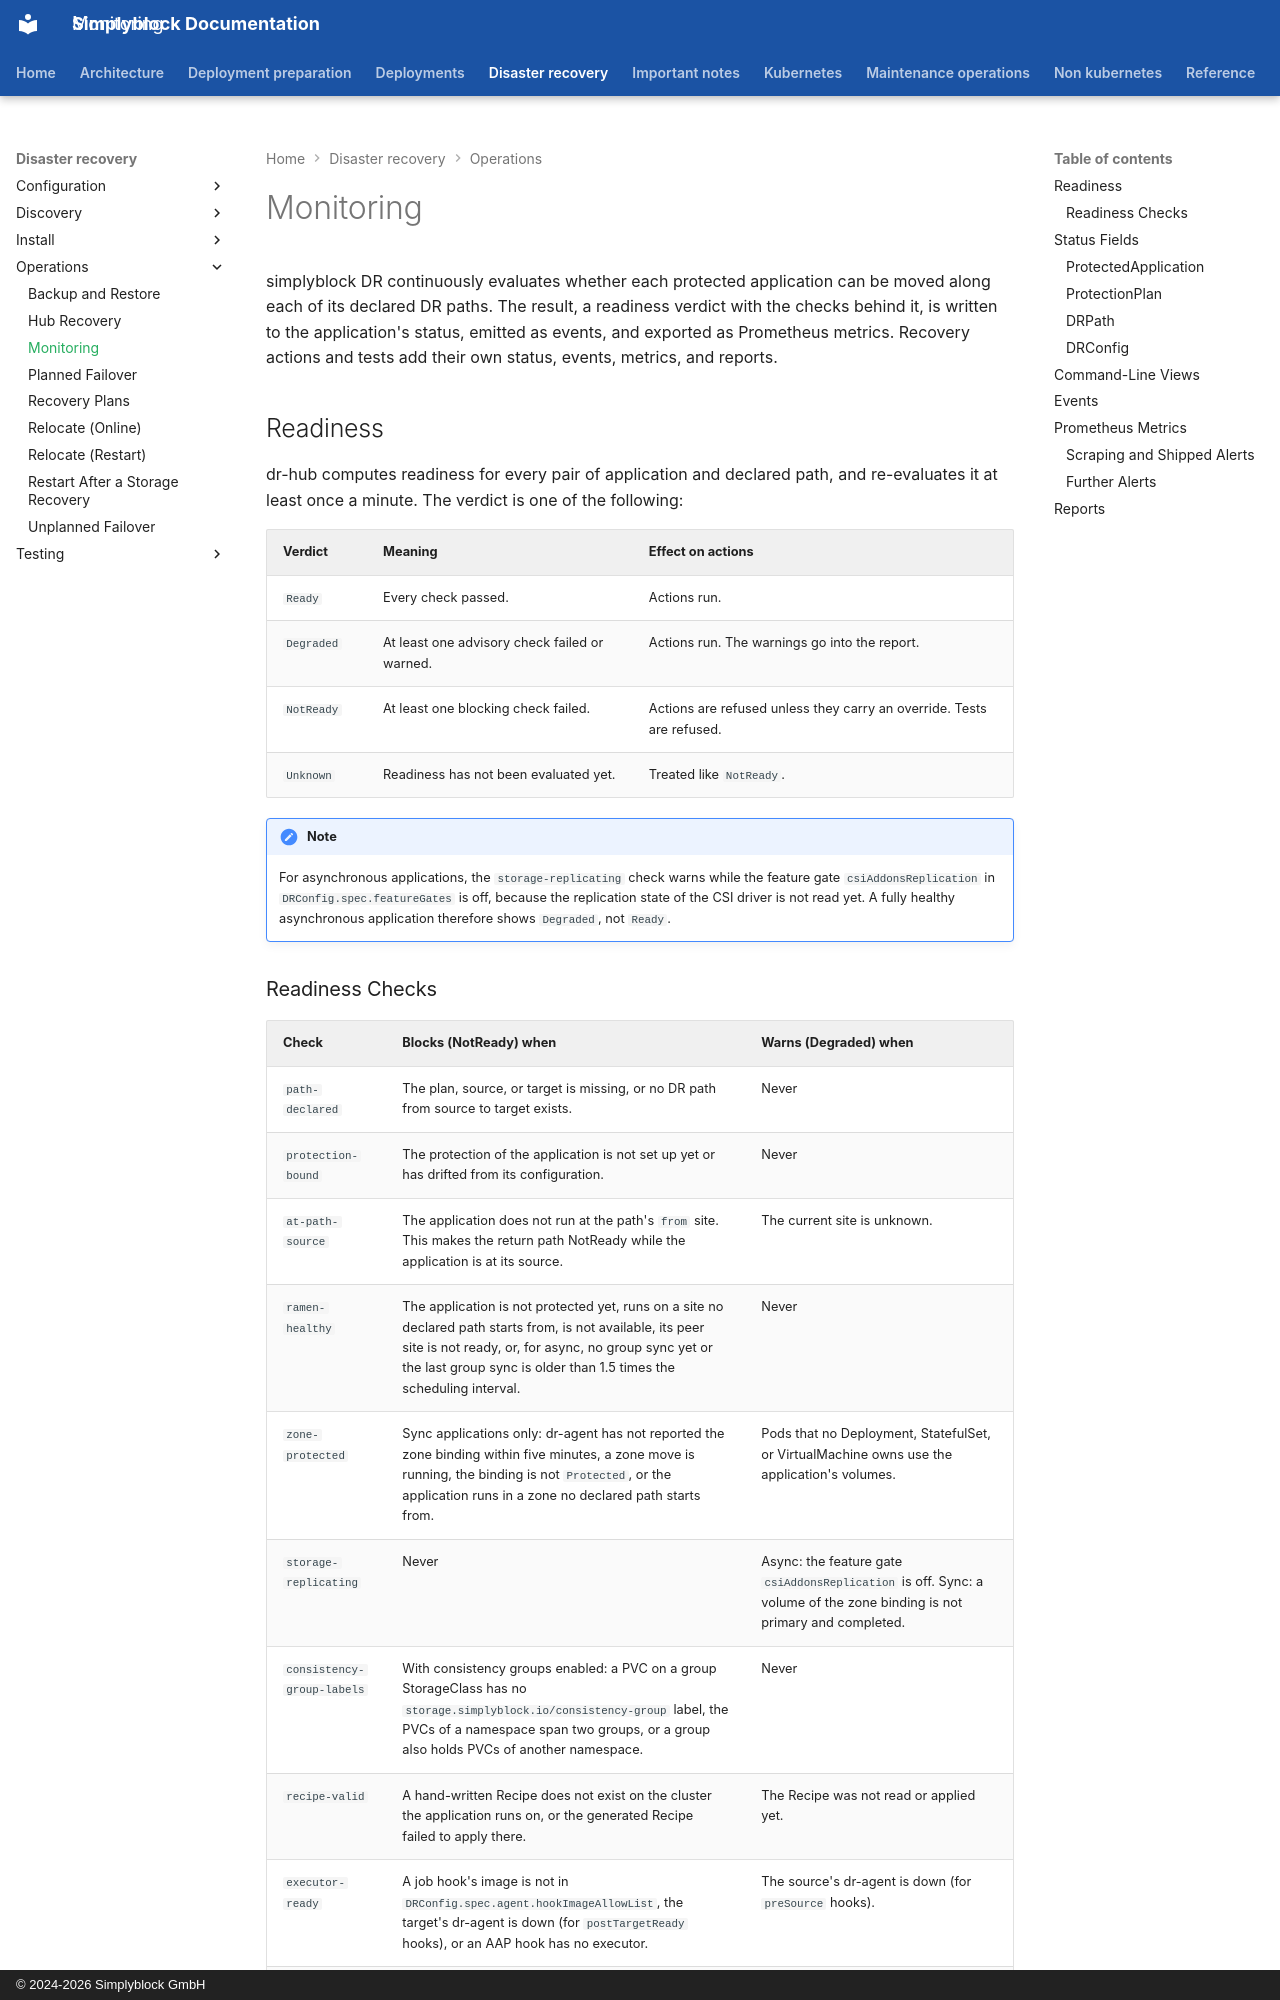

repository: simplyblock/documentation · page: disaster-recovery/operations/monitoring/index.html · generator: mkdocs · copyright: © 2024-2026 Simplyblock GmbH

---
title: "Monitoring"
description: "Monitor simplyblock DR: readiness verdicts and checks, status fields, kubectl views, events, Prometheus metrics, suggested alerts, and the report archive."
weight: 10410
---

simplyblock DR continuously evaluates whether each protected application can be moved along each of its declared DR
paths. The result, a readiness verdict with the checks behind it, is written to the application's status, emitted as
events, and exported as Prometheus metrics. Recovery actions and tests add their own status, events, metrics, and
reports.

## Readiness

dr-hub computes readiness for every pair of application and declared path, and re-evaluates it at least once a
minute. The verdict is one of the following:

| Verdict    | Meaning                                       | Effect on actions                                                     |
|------------|-----------------------------------------------|-----------------------------------------------------------------------|
| `Ready`    | Every check passed.                           | Actions run.                                                          |
| `Degraded` | At least one advisory check failed or warned. | Actions run. The warnings go into the report.                         |
| `NotReady` | At least one blocking check failed.           | Actions are refused unless they carry an override. Tests are refused. |
| `Unknown`  | Readiness has not been evaluated yet.         | Treated like `NotReady`.                                              |

!!! note
    For asynchronous applications, the `storage-replicating` check warns while the feature gate
    `csiAddonsReplication` in `DRConfig.spec.featureGates` is off, because the replication state of the CSI driver is
    not read yet. A fully healthy asynchronous application therefore shows `Degraded`, not `Ready`.
